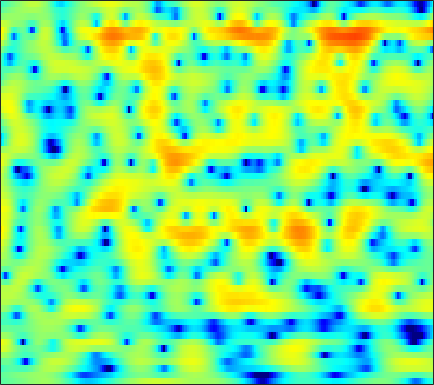

Data behind this chart, as committed beside it:
-1.8127, -1.6916, -1.5427, -1.3963, -1.2862, -1.1491, -1.0027, -0.87963, -0.69746, -0.48547, -0.26648, -0.0863, 0.15074, 0.38794, 0.56157, 0.77854, 0.97339, 1.0938, 1.2157, 1.2971, 1.3148, 1.2872, 1.1855, 1.007
-1.483, -1.34, -1.148, -0.9575, -0.8177, -0.6343, -0.456, -0.3215, -0.1436, 0.03319, 0.2142, 0.3503, 0.528, 0.7006, 0.8216, 0.9695, 1.093, 1.165, 1.225, 1.234, 1.182, 1.098, 0.9183, 0.6531
-3.236, -2.762, -2.31, -2.033, -1.941, -1.944, -2.069, -2.22, -2.45, -2.651, -2.742, -2.689, -2.424, -1.959, -1.512, -0.8423, -0.1533, 0.3438, 0.9398, 1.446, 1.85, 2.077, 2.279, 2.365
-1.381, -1.096, -0.9368, -1.047, -1.315, -1.945, -2.934, -3.97, -5.864, -8.663, -13.1, -18.17, -17.15, -10.78, -7.667, -4.759, -2.654, -1.423, -0.1164, 0.9014, 1.698, 2.164, 2.651, 2.992
1.458, 1.375, 1.159, 0.8327, 0.5077, -0.01335, -0.6259, -1.123, -1.791, -2.399, -2.859, -3.059, -3.108, -2.887, -2.6, -2.104, -1.562, -1.164, -0.6844, -0.2745, 0.06022, 0.274, 0.5276, 0.7601
4.265, 4.007, 3.53, 2.917, 2.371, 1.54, 0.6097, -0.099, -0.9943, -1.718, -2.142, -2.218, -2.066, -1.714, -1.399, -1.02, -0.7631, -0.6949, -0.8102, -1.217, -1.922, -2.649, -3.804, -4.846
5.033, 4.771, 4.227, 3.421, 2.614, 1.201, -0.7246, -2.646, -6.334, -13.06, -29.39, -13.26, -6.998, -3.723, -2.109, -0.6547, 0.2169, 0.5556, 0.6336, 0.2634, -0.5522, -1.466, -3.087, -4.807
1.322, 1.327, 1.173, 0.838, 0.4769, -0.1391, -0.8536, -1.416, -2.121, -2.623, -2.779, -2.628, -2.127, -1.445, -0.916, -0.2712, 0.2417, 0.5278, 0.7622, 0.8543, 0.8213, 0.7339, 0.5798, 0.4457
-1.605, -1.419, -1.288, -1.276, -1.317, -1.403, -1.499, -1.551, -1.551, -1.478, -1.296, -1.096, -0.7666, -0.389, -0.09423, 0.2837, 0.6273, 0.8505, 1.093, 1.27, 1.377, 1.425, 1.431, 1.385
-3.028, -2.896, -2.912, -3.093, -3.298, -3.6, -3.828, -3.867, -3.669, -3.2, -2.539, -1.988, -1.241, -0.548, -0.0842, 0.4489, 0.8864, 1.148, 1.413, 1.605, 1.723, 1.785, 1.837, 1.868
-2.034, -2.133, -2.655, -3.716, -4.952, -7.381, -11, -13.95, -12.75, -8.434, -5.134, -3.344, -1.576, -0.307, 0.3944, 1.058, 1.458, 1.621, 1.686, 1.617, 1.473, 1.368, 1.256, 1.262
1.129, 1.059, 0.6603, -0.08713, -0.8662, -2.09, -3.287, -3.855, -3.685, -2.618, -1.281, -0.3462, 0.6688, 1.373, 1.708, 1.899, 1.79, 1.522, 0.8968, -0.05105, -1.356, -2.556, -4.229, -5.155
2.299, 2.369, 2.33, 2.179, 2.012, 1.748, 1.493, 1.337, 1.209, 1.158, 1.146, 1.12, 1.035, 0.8592, 0.6435, 0.2365, -0.3243, -0.8688, -1.793, -3.032, -4.7, -6.348, -9.075, -11.25
2.534, 2.633, 2.705, 2.72, 2.687, 2.577, 2.419, 2.269, 2.001, 1.627, 1.133, 0.6748, -0.06506, -0.9557, -1.692, -2.684, -3.555, -4.048, -4.445, -4.612, -4.613, -4.539, -4.364, -4.04
2.455, 2.427, 2.428, 2.486, 2.573, 2.697, 2.779, 2.774, 2.611, 2.229, 1.58, 0.8788, -0.434, -2.287, -4.155, -7.609, -12.46, -15.1, -11.69, -7.876, -5.384, -4.115, -2.875, -1.98
-0.397, -1.229, -1.763, -1.309, -0.4931, 0.7686, 1.858, 2.454, 2.958, 3.121, 2.931, 2.546, 1.705, 0.4921, -0.6626, -2.413, -3.953, -4.511, -4.164, -3.103, -2.008, -1.332, -0.7289, -0.3958
-5.047, -8.909, -15.24, -9.578, -5.525, -2.103, 0.06643, 1.203, 2.262, 2.906, 3.218, 3.273, 3.173, 2.884, 2.595, 2.179, 1.776, 1.502, 1.218, 0.9661, 0.6791, 0.3968, -0.1641, -0.9989
-0.8083, -1.319, -1.684, -1.58, -1.216, -0.5389, 0.1744, 0.6721, 1.26, 1.728, 2.093, 2.294, 2.476, 2.564, 2.576, 2.516, 2.359, 2.185, 1.871, 1.421, 0.7999, 0.1926, -0.8444, -2.269
1.19, 0.9324, 0.5716, 0.2401, 0.0133, -0.2384, -0.4013, -0.4409, -0.3887, -0.1731, 0.1802, 0.5094, 0.96, 1.393, 1.665, 1.932, 2.074, 2.09, 1.962, 1.667, 1.19, 0.7061, -0.1068, -1.108
2.41, 2.012, 1.296, 0.3656, -0.495, -1.819, -3.254, -4.278, -5.153, -4.998, -3.92, -2.833, -1.403, -0.1603, 0.6097, 1.405, 1.97, 2.238, 2.4, 2.373, 2.167, 1.891, 1.389, 0.7691
3.426, 2.854, 1.795, 0.3591, -0.9989, -3.37, -6.708, -10.37, -19.12, -16.43, -9.314, -6.239, -3.418, -1.421, -0.2905, 0.8714, 1.684, 2.106, 2.45, 2.554, 2.45, 2.259, 1.864, 1.351
4.492, 3.836, 2.723, 1.346, 0.1682, -1.558, -3.284, -4.433, -5.488, -5.641, -4.965, -4.085, -2.733, -1.398, -0.5002, 0.5179, 1.269, 1.649, 1.929, 1.93, 1.668, 1.333, 0.7171, -0.05761
6.011, 5.302, 4.139, 2.701, 1.436, -0.4561, -2.575, -4.211, -6.056, -6.788, -6.013, -4.812, -3.046, -1.433, -0.3831, 0.6975, 1.443, 1.778, 1.915, 1.716, 1.163, 0.4843, -0.7687, -2.517
6.49, 5.854, 4.757, 3.332, 2.01, -0.1857, -3.094, -5.976, -11.73, -16.89, -10.59, -6.992, -3.806, -1.651, -0.4754, 0.6552, 1.367, 1.653, 1.702, 1.393, 0.7211, -0.04873, -1.451, -3.32
5.259, 4.936, 4.243, 3.277, 2.371, 0.9551, -0.5627, -1.699, -2.935, -3.57, -3.491, -3.042, -2.17, -1.214, -0.5722, 0.1199, 0.5744, 0.71, 0.6413, 0.2444, -0.458, -1.168, -2.305, -3.494
4.764, 4.79, 4.473, 3.81, 3.114, 1.978, 0.6652, -0.3512, -1.607, -2.575, -2.954, -2.834, -2.208, -1.328, -0.67, 0.0716, 0.5483, 0.6937, 0.5789, 0.06953, -0.8733, -1.861, -3.657, -5.936
5.346, 5.369, 5.051, 4.331, 3.544, 2.126, 0.2094, -1.645, -4.948, -9.597, -13.27, -10.46, -6.077, -3.135, -1.577, -0.1127, 0.7838, 1.157, 1.242, 0.8885, 0.05357, -0.9213, -2.782, -5.486
4.756, 4.571, 4.092, 3.34, 2.579, 1.294, -0.3248, -1.772, -3.933, -6.065, -7.052, -6.554, -4.913, -3.151, -2.009, -0.8134, 0.04295, 0.4681, 0.769, 0.775, 0.5097, 0.1318, -0.5138, -1.267
3.655, 3.352, 2.806, 2.111, 1.489, 0.5654, -0.4248, -1.16, -2.057, -2.736, -3.097, -3.118, -2.864, -2.374, -1.921, -1.294, -0.7, -0.3247, 0.08832, 0.3607, 0.5032, 0.5227, 0.4475, 0.291
2.959, 2.582, 1.945, 1.178, 0.5372, -0.3681, -1.274, -1.92, -2.694, -3.275, -3.639, -3.738, -3.624, -3.268, -2.864, -2.214, -1.504, -0.9705, -0.3161, 0.244, 0.6957, 0.9654, 1.208, 1.343
2.66, 2.144, 1.256, 0.1612, -0.7607, -2.086, -3.436, -4.414, -5.58, -6.572, -7.257, -7.529, -7.405, -6.664, -5.804, -4.427, -3.022, -2.022, -0.8459, 0.1514, 0.9574, 1.442, 1.958, 2.32
2.767, 2.034, 0.7127, -1.026, -2.612, -5.055, -7.763, -9.655, -11.61, -13.02, -14.77, -16.83, -19.48, -15.74, -11.79, -7.747, -4.826, -3.136, -1.359, 0.002351, 1.048, 1.662, 2.309, 2.791
3.687, 2.849, 1.325, -0.7909, -2.868, -6.641, -12.41, -20.17, -23.89, -16.33, -14.28, -13.9, -13.36, -11.19, -8.949, -6.054, -3.72, -2.339, -0.9082, 0.1522, 0.9228, 1.371, 1.824, 2.188
4.875, 4.246, 3.162, 1.805, 0.5959, -1.209, -3.027, -4.15, -5.039, -5.142, -4.83, -4.462, -3.852, -3.14, -2.55, -1.778, -1.123, -0.7515, -0.4413, -0.3444, -0.428, -0.5519, -0.7402, -0.8596
4.209, 3.928, 3.517, 3.071, 2.696, 2.185, 1.69, 1.361, 1.024, 0.7976, 0.6711, 0.6057, 0.527, 0.4083, 0.2829, -0.02704, -0.5158, -1.039, -1.96, -3.153, -4.575, -5.786, -7.422, -8.963
0.9478, 1.167, 1.659, 2.181, 2.542, 2.918, 3.166, 3.265, 3.315, 3.252, 3.091, 2.898, 2.518, 1.98, 1.433, 0.4929, -0.7568, -1.951, -3.957, -6.552, -9.843, -12.85, -17.15, -20.89
-7.716, -5.148, -2.165, 0.04175, 1.292, 2.527, 3.388, 3.832, 4.183, 4.306, 4.21, 4.005, 3.547, 2.867, 2.19, 1.057, -0.3913, -1.727, -3.924, -6.767, -10.39, -13.9, -19.34, -21.21
-8.5, -6.135, -3.14, -0.7806, 0.5921, 2.002, 3, 3.525, 3.957, 4.125, 4.05, 3.842, 3.385, 2.719, 2.099, 1.088, -0.127, -1.15, -2.683, -4.334, -6.037, -7.206, -8.415, -8.974
-3.345, -2.343, -0.9344, 0.4018, 1.286, 2.261, 2.96, 3.309, 3.56, 3.571, 3.379, 3.111, 2.606, 1.955, 1.381, 0.5132, -0.4582, -1.236, -2.29, -3.322, -4.291, -4.9, -5.535, -5.858
-1.587, -0.3674, 0.9815, 2.063, 2.69, 3.289, 3.63, 3.711, 3.616, 3.293, 2.813, 2.363, 1.678, 0.9279, 0.3134, -0.5334, -1.428, -2.147, -3.133, -4.109, -4.999, -5.506, -5.992, -6.19
0.8277, 2.012, 3.216, 4.041, 4.428, 4.646, 4.551, 4.271, 3.627, 2.714, 1.59, 0.6795, -0.4812, -1.463, -2.045, -2.734, -3.468, -4.182, -5.425, -7.039, -8.841, -9.989, -10.53, -9.867
3.689, 4.379, 5.07, 5.458, 5.551, 5.382, 4.83, 4.149, 2.822, 0.9452, -1.63, -4.093, -7.721, -9.512, -8.667, -7.093, -6.353, -6.403, -7.421, -9.669, -13.72, -19.28, -23.03, -14.9
4.638, 4.976, 5.282, 5.391, 5.312, 4.963, 4.278, 3.502, 2.086, 0.1139, -2.576, -5.16, -9.129, -10.97, -9.686, -7.542, -6.288, -5.917, -6.024, -6.685, -7.611, -8.262, -8.638, -8.475
3.702, 3.964, 4.224, 4.347, 4.315, 4.083, 3.637, 3.142, 2.269, 1.188, -0.04318, -0.968, -2.063, -2.794, -3.089, -3.229, -3.253, -3.314, -3.46, -3.709, -4.083, -4.415, -4.876, -5.362
1.558, 2.05, 2.612, 3.003, 3.179, 3.242, 3.116, 2.917, 2.496, 1.945, 1.334, 0.86, 0.2576, -0.2756, -0.5887, -0.9196, -1.155, -1.284, -1.453, -1.631, -1.864, -2.091, -2.545, -3.197
-1.471, -0.3488, 0.784, 1.571, 1.98, 2.32, 2.432, 2.389, 2.201, 1.862, 1.407, 1.003, 0.4337, -0.1179, -0.4683, -0.7911, -0.9238, -0.8866, -0.7401, -0.5556, -0.3956, -0.3406, -0.409, -0.6887
-3.024, -1.833, -0.7081, 0.06774, 0.4749, 0.8543, 1.08, 1.126, 1.04, 0.7491, 0.1922, -0.397, -1.401, -2.566, -3.461, -4.244, -4.143, -3.509, -2.269, -1.022, 0.007204, 0.5962, 1.171, 1.507
-2.523, -2.457, -2.458, -2.457, -2.369, -2.095, -1.671, -1.347, -1.094, -1.132, -1.574, -2.243, -3.75, -6.346, -9.55, -19.02, -17.09, -9.809, -4.967, -2.037, -0.06794, 1.005, 2.035, 2.739
-3.032, -4.32, -6.501, -8.898, -9.858, -8.812, -6.579, -5.056, -3.6, -2.734, -2.371, -2.449, -2.95, -3.837, -4.559, -5.183, -4.785, -3.788, -2.038, -0.4043, 0.9527, 1.778, 2.596, 3.158
-2.397, -4.222, -7.448, -11.78, -14.32, -11.99, -8.187, -6.154, -4.221, -2.912, -2.043, -1.605, -1.229, -0.9782, -0.8213, -0.5373, -0.1151, 0.2881, 0.9142, 1.567, 2.128, 2.459, 2.764, 2.894
0.4071, -0.7361, -2.278, -3.592, -4.228, -4.516, -4.224, -3.726, -2.929, -2.119, -1.385, -0.8774, -0.2942, 0.224, 0.5639, 1.005, 1.45, 1.777, 2.141, 2.43, 2.584, 2.578, 2.411, 2.029
3.174, 2.102, 0.5484, -1.041, -2.137, -3.253, -3.766, -3.638, -2.971, -2.097, -1.29, -0.7937, -0.2452, 0.208, 0.5678, 1.072, 1.615, 2.024, 2.5, 2.784, 2.842, 2.698, 2.193, 1.313
5.554, 4.318, 2.232, -0.5868, -3.494, -9.078, -13.09, -9.255, -5.038, -2.696, -1.53, -1.215, -1.287, -1.641, -1.721, -1.169, 0.05348, 1.09, 2.311, 3.12, 3.433, 3.341, 2.735, 1.573
6.098, 5.249, 3.754, 1.789, 0.02639, -2.294, -3.5, -3.117, -1.938, -1.103, -1.014, -1.584, -3.519, -7.783, -15.67, -13.6, -4.72, -1.484, 1.12, 2.575, 3.184, 3.175, 2.616, 1.409
3.337, 3.214, 2.838, 2.293, 1.836, 1.264, 0.8738, 0.6811, 0.518, 0.3085, -0.108, -0.6134, -1.539, -2.574, -3.065, -2.811, -1.67, -0.6528, 0.5265, 1.268, 1.553, 1.458, 0.9477, -0.008274
0.1369, 0.5248, 0.8469, 1.01, 1.064, 1.072, 1.06, 1.034, 0.9861, 0.9105, 0.7796, 0.647, 0.452, 0.3103, 0.2644, 0.318, 0.4886, 0.6411, 0.7829, 0.8012, 0.6317, 0.3682, -0.1832, -0.9179
-1.914, -1.389, -0.8066, -0.3433, -0.05479, 0.2783, 0.5475, 0.7403, 0.9716, 1.177, 1.358, 1.473, 1.592, 1.679, 1.718, 1.728, 1.682, 1.596, 1.379, 1.035, 0.5331, 0.05498, -0.7137, -1.585
-3.479, -2.91, -2.241, -1.681, -1.313, -0.8481, -0.375, 0.0009131, 0.533, 1.077, 1.605, 1.97, 2.386, 2.69, 2.84, 2.924, 2.853, 2.691, 2.327, 1.759, 0.9732, 0.2259, -0.974, -2.424
